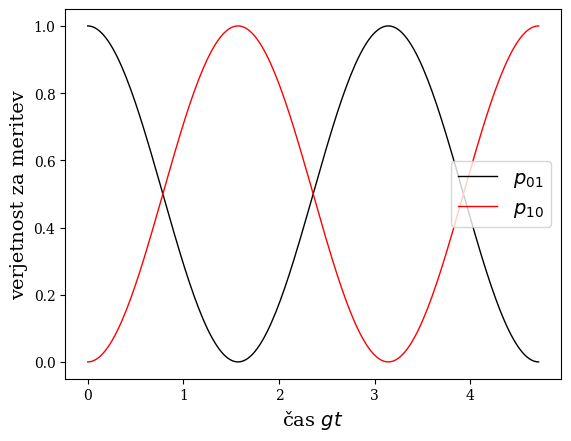

Here is the Python script that generated this plot:
import numpy as np
import scipy.signal as signal
import matplotlib.pyplot as plt

plt.rcParams['font.family'] = 'serif'

x = np.pi * np.linspace(0, 1.5, 200)
y = np.cos(x)**2
z = np.sin(x)**2

fig, ax = plt.subplots()
ax.plot(x, y, 'k-', lw=1, label=r'$p_{01}$')
ax.plot(x, z, 'r-', lw=1, label=r'$p_{10}$')
ax.set_ylabel('verjetnost za meritev', fontsize=14)
ax.set_xlabel('čas $gt$', fontsize=14)
ax.legend(loc='center right', fontsize=14)
plt.show()